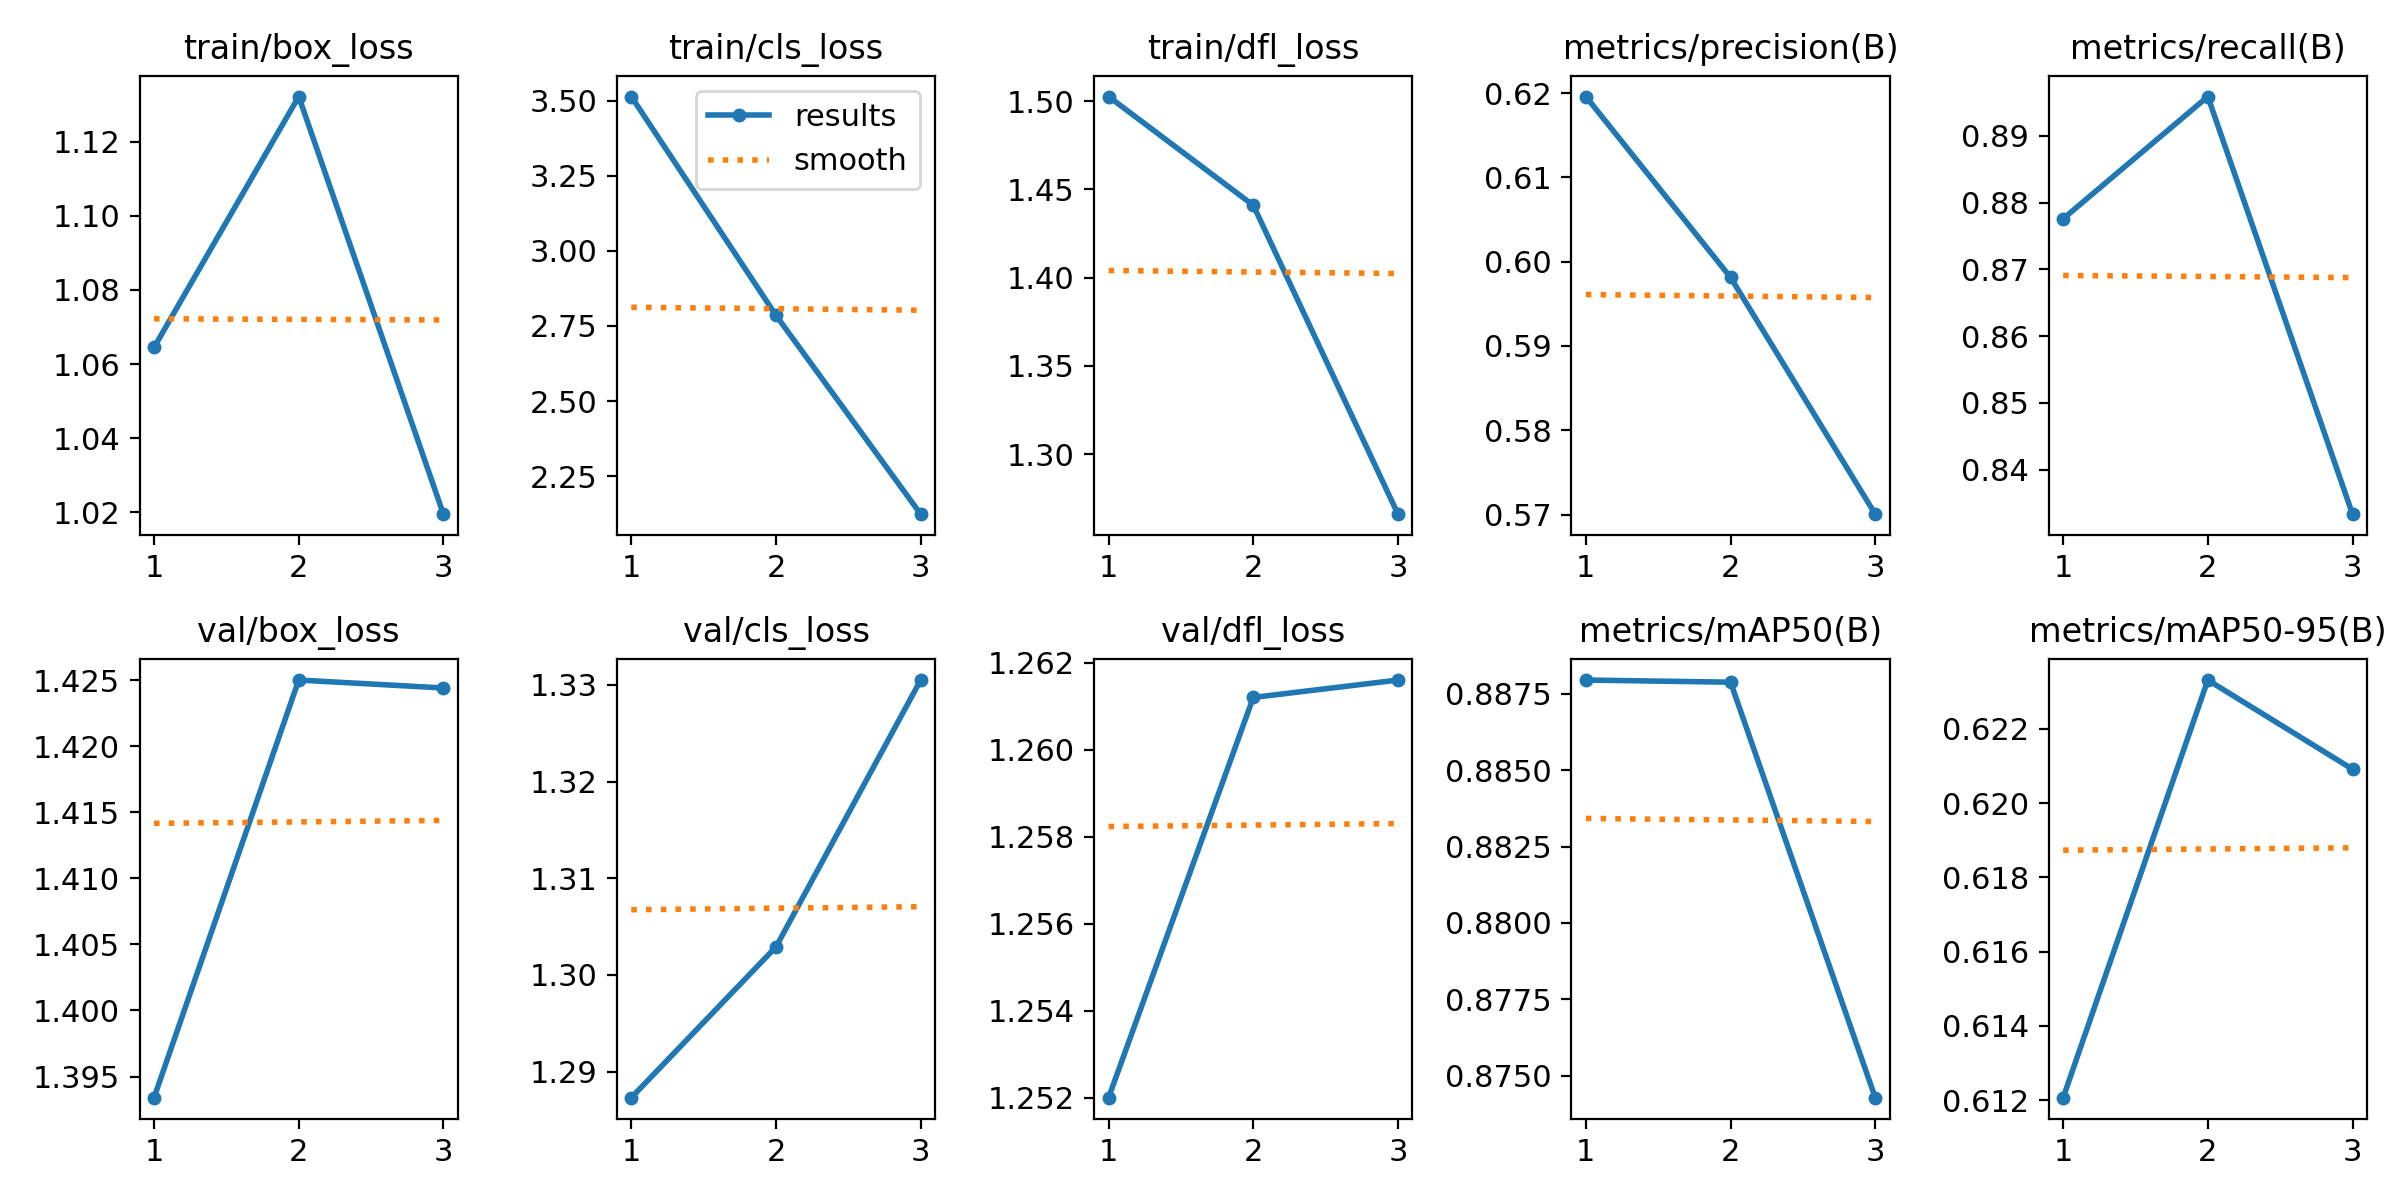

The table this chart was drawn from, first rows:
epoch, train/box_loss, train/cls_loss, train/dfl_loss, metrics/precision(B), metrics/recall(B), metrics/mAP50(B), metrics/mAP50-95(B), val/box_loss, val/cls_loss, val/dfl_loss, lr/pg0, lr/pg1, lr/pg2
1, 1.065, 3.513, 1.503, 0.6196, 0.8776, 0.888, 0.6121, 1.393, 1.287, 1.252, 0, 0, 0
2, 1.132, 2.785, 1.441, 0.5981, 0.8959, 0.8879, 0.6233, 1.425, 1.303, 1.261, 7.973e-07, 7.973e-07, 7.973e-07
3, 1.02, 2.124, 1.266, 0.57, 0.8333, 0.8743, 0.6209, 1.424, 1.331, 1.262, 8.092e-07, 8.092e-07, 8.092e-07
